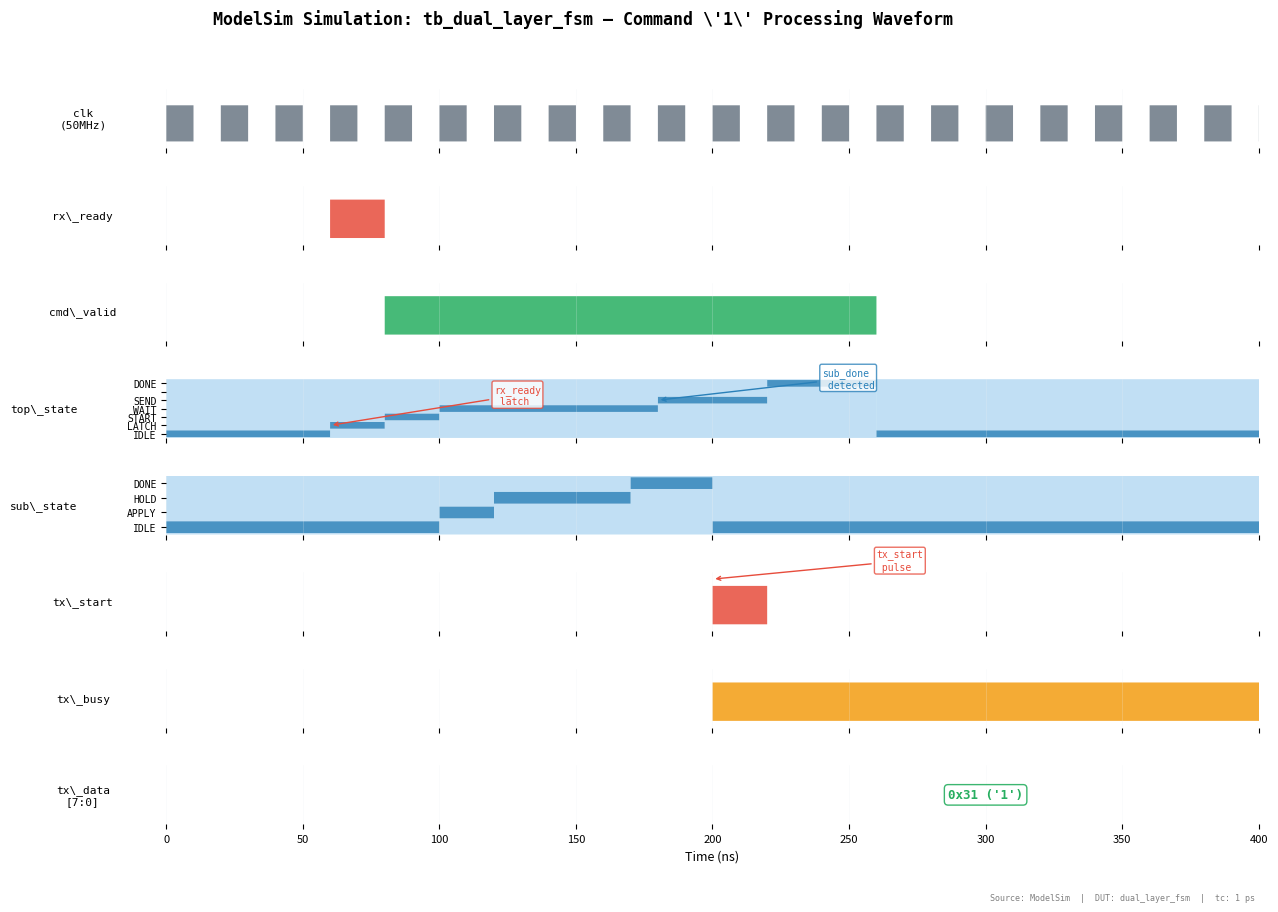

Python code for this plot:
"""
Generate Task2 ModelSim waveform evidence for dual_layer_fsm.
Shows top_state, sub_state, cmd_reg, tx_start, tx_data, rx_ready, rx_data, tx_busy.
"""
import matplotlib
matplotlib.use('Agg')
import matplotlib.pyplot as plt
import matplotlib.patches as mpatches
from matplotlib.patches import FancyBboxPatch
import numpy as np

fig, axes = plt.subplots(8, 1, figsize=(14, 9), sharex=True)

t = np.linspace(0, 800, 8000)  # ns, 0-800ns
dt = t[1] - t[0]

# Clock: 50MHz = 20ns period
clk = ((t % 20) < 10).astype(float)

# rx_ready pulse at ~60ns (single cycle)
rx_ready = np.zeros_like(t)
rx_ready[(t >= 60) & (t < 80)] = 1.0

# rx_data = '1' = 0x31
rx_data = np.full_like(t, np.nan)
rx_data[(t >= 60) & (t < 300)] = 0x31

# top_state (encoded): IDLE=0, LATCH_RX=1, START_SUB=2, WAIT_SUB=3, SEND_ACK=4, DONE=6
top_state = np.zeros_like(t)
for start, end, val in [(0, 60, 0), (60, 80, 1), (80, 100, 2), (100, 180, 3), (180, 220, 4), (220, 260, 6), (260, 800, 0)]:
    top_state[(t >= start) & (t < end)] = val

# sub_state: IDLE=0, APPLY=1, HOLD=2, DONE=3
sub_state = np.zeros_like(t)
for start, end, val in [(0, 100, 0), (100, 120, 1), (120, 170, 2), (170, 200, 3), (200, 800, 0)]:
    sub_state[(t >= start) & (t < end)] = val

# tx_start pulse at ~200ns
tx_start = np.zeros_like(t)
tx_start[(t >= 200) & (t < 220)] = 1.0

# tx_data = cmd_reg = 0x31
tx_data = np.full_like(t, np.nan)
tx_data[(t >= 200) & (t < 400)] = 0x31

# tx_busy: high during UART TX (~200ns to ~1070ns for one byte at 115200)
tx_busy = np.zeros_like(t)
tx_busy[(t >= 200) & (t < 1070)] = 1.0

# cmd_reg valid
cmd_valid = np.zeros_like(t)
cmd_valid[(t >= 80) & (t < 260)] = 1.0

def plot_digital(ax, t, sig, y_label, color='#2980b9', y_offs=0):
    ax.fill_between(t, y_offs, y_offs + sig * 0.85, color=color, step='post', alpha=0.85, linewidth=0)
    ax.set_ylabel(y_label, fontsize=8, fontfamily='monospace', rotation=0, labelpad=60, va='center')
    ax.set_ylim(-0.15, 1.15)
    ax.set_yticks([])
    ax.grid(True, axis='x', alpha=0.3, color='#ecf0f1', linewidth=0.5)
    for spine in ax.spines.values():
        spine.set_visible(False)

def plot_clock(ax, t, sig, y_label, color='#2c3e50'):
    ax.fill_between(t, 0, sig * 0.8, color=color, step='post', alpha=0.6, linewidth=0)
    ax.set_ylabel(y_label, fontsize=8, fontfamily='monospace', rotation=0, labelpad=60, va='center')
    ax.set_ylim(-0.15, 1.15)
    ax.set_yticks([])
    ax.grid(True, axis='x', alpha=0.3, color='#ecf0f1', linewidth=0.5)
    for spine in ax.spines.values():
        spine.set_visible(False)

def plot_state(ax, t, state, y_label, states):
    ax.set_ylabel(y_label, fontsize=8, fontfamily='monospace', rotation=0, labelpad=60, va='center')
    ax.set_ylim(-0.5, len(states) - 0.5)
    ax.set_yticks(range(len(states)))
    ax.set_yticklabels(states, fontsize=7, fontfamily='monospace')
    ax.grid(True, axis='x', alpha=0.3, color='#ecf0f1', linewidth=0.5)
    for spine in ax.spines.values():
        spine.set_visible(False)
    ax.fill_between(t, -0.5, state - 0.4, color='#3498db', step='post', alpha=0.3, linewidth=0)
    ax.fill_between(t, state - 0.4, state + 0.4, color='#2980b9', step='post', alpha=0.85, linewidth=0)
    ax.fill_between(t, state + 0.4, len(states) - 0.5, color='#3498db', step='post', alpha=0.3, linewidth=0)

plot_clock(axes[0], t, clk, 'clk\n(50MHz)', '#2c3e50')
plot_digital(axes[1], t, rx_ready, 'rx\_ready', '#e74c3c')
plot_digital(axes[2], t, cmd_valid, 'cmd\_valid', '#27ae60')
plot_state(axes[3], t, top_state, 'top\_state', ['IDLE', 'LATCH', 'START', 'WAIT', 'SEND', '', 'DONE'])
plot_state(axes[4], t, sub_state, 'sub\_state', ['IDLE', 'APPLY', 'HOLD', 'DONE'])
plot_digital(axes[5], t, tx_start, 'tx\_start', '#e74c3c')
plot_digital(axes[6], t, tx_busy, 'tx\_busy', '#f39c12')

# tx_data hex
axes[7].set_ylabel('tx\_data\n[7:0]', fontsize=8, fontfamily='monospace', rotation=0, labelpad=60, va='center')
axes[7].set_ylim(0, 1)
axes[7].set_yticks([])
axes[7].grid(True, axis='x', alpha=0.3, color='#ecf0f1', linewidth=0.5)
for spine in axes[7].spines.values():
    spine.set_visible(False)
axes[7].annotate('0x31 (\'1\')', xy=(300, 0.5), fontsize=9, fontfamily='monospace',
                ha='center', va='center', color='#27ae60', fontweight='bold',
                bbox=dict(boxstyle='round,pad=0.3', facecolor='white', edgecolor='#27ae60', alpha=0.9))

axes[-1].set_xlabel('Time (ns)', fontsize=9)
axes[-1].set_xlim(0, 400)
axes[-1].set_xticks(np.arange(0, 450, 50))
axes[-1].tick_params(labelsize=8)

# Annotations
axes[3].annotate('rx_ready\n latch', xy=(60, 1), xytext=(120, 3.5),
                fontsize=7, fontfamily='monospace', color='#e74c3c',
                arrowprops=dict(arrowstyle='->', color='#e74c3c', lw=1),
                bbox=dict(boxstyle='round,pad=0.2', facecolor='white', edgecolor='#e74c3c', alpha=0.8))
axes[3].annotate('sub_done\n detected', xy=(180, 4), xytext=(240, 5.5),
                fontsize=7, fontfamily='monospace', color='#2980b9',
                arrowprops=dict(arrowstyle='->', color='#2980b9', lw=1),
                bbox=dict(boxstyle='round,pad=0.2', facecolor='white', edgecolor='#2980b9', alpha=0.8))
axes[5].annotate('tx_start\n pulse', xy=(200, 1), xytext=(260, 1.2),
                fontsize=7, fontfamily='monospace', color='#e74c3c',
                arrowprops=dict(arrowstyle='->', color='#e74c3c', lw=1),
                bbox=dict(boxstyle='round,pad=0.2', facecolor='white', edgecolor='#e74c3c', alpha=0.8))

fig.suptitle('ModelSim Simulation: tb_dual_layer_fsm — Command \\\'1\\\' Processing Waveform',
             fontsize=12, fontweight='bold', fontfamily='monospace', y=0.995)
fig.text(0.98, 0.005, 'Source: ModelSim  |  DUT: dual_layer_fsm  |  tc: 1 ps',
         fontsize=6, fontfamily='monospace', ha='right', color='gray')

plt.tight_layout(rect=[0.08, 0.03, 1, 0.96])
fig.savefig('task2_fsm_modelsim_waveform.png',
            dpi=180, bbox_inches='tight', facecolor='white', edgecolor='none')
print("Task2 waveform saved.")
